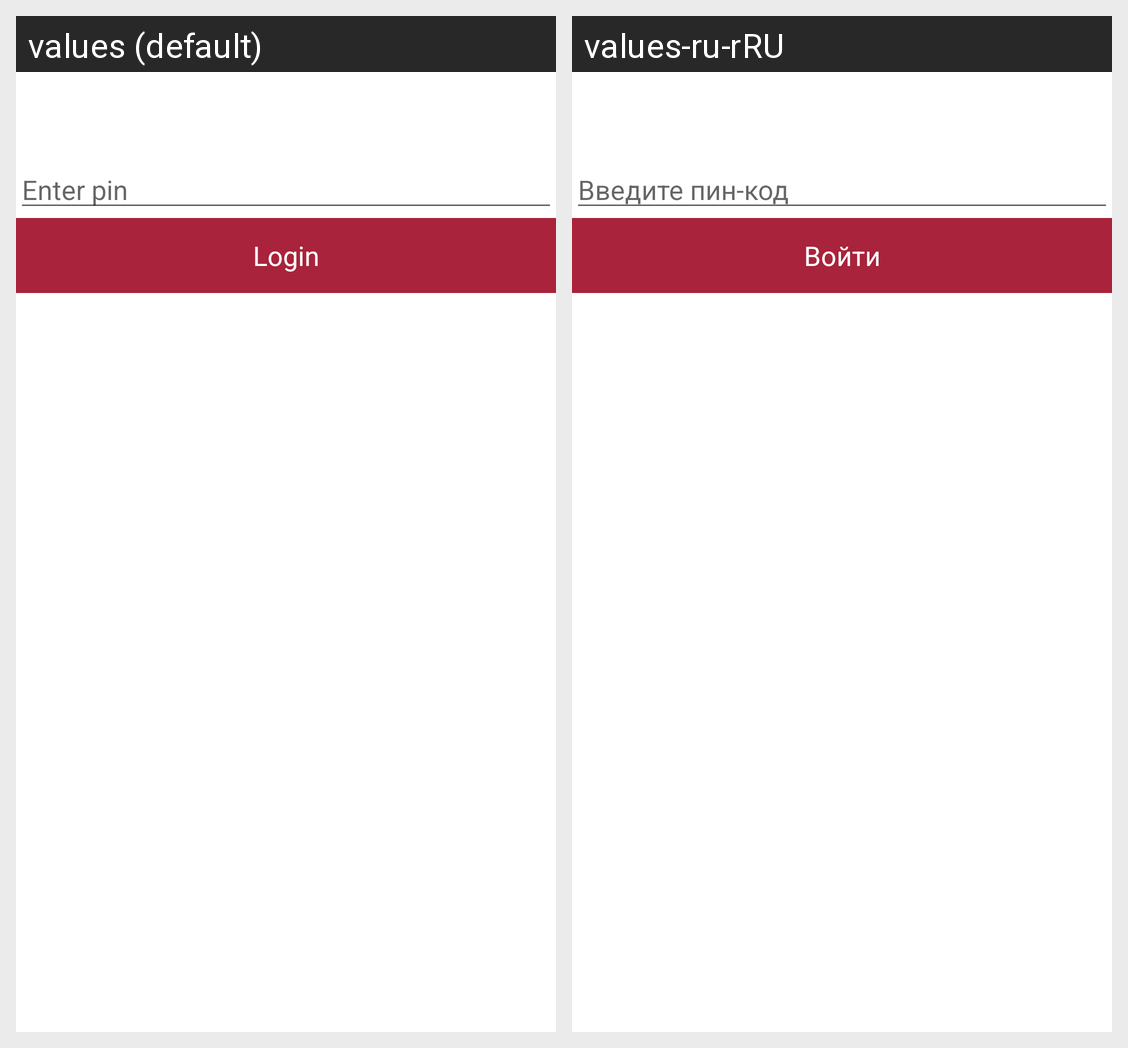

The same Android screen rendered under two of its app's locales, left to right. List the strings drawn on it with the default value and each locale's translation.
Android screen res/layout/activity_login.xml rendered under 2 locales, left to right: values (default), values-ru-rRU. Device: Nexus 5 (rendered at 1080×1920; each locale shown at half size, 540×960, under a caption strip naming it); theme ToolbarWhite.
Strings drawn on this screen, with the default value and each locale's value (text and hints the layout hard-codes, and strings that could not be matched under every locale, appear in the picture but are not listed):

enter_pin
  values: Enter pin
  values-ru-rRU: Введите пин-код

login
  values: Login
  values-ru-rRU: Войти
